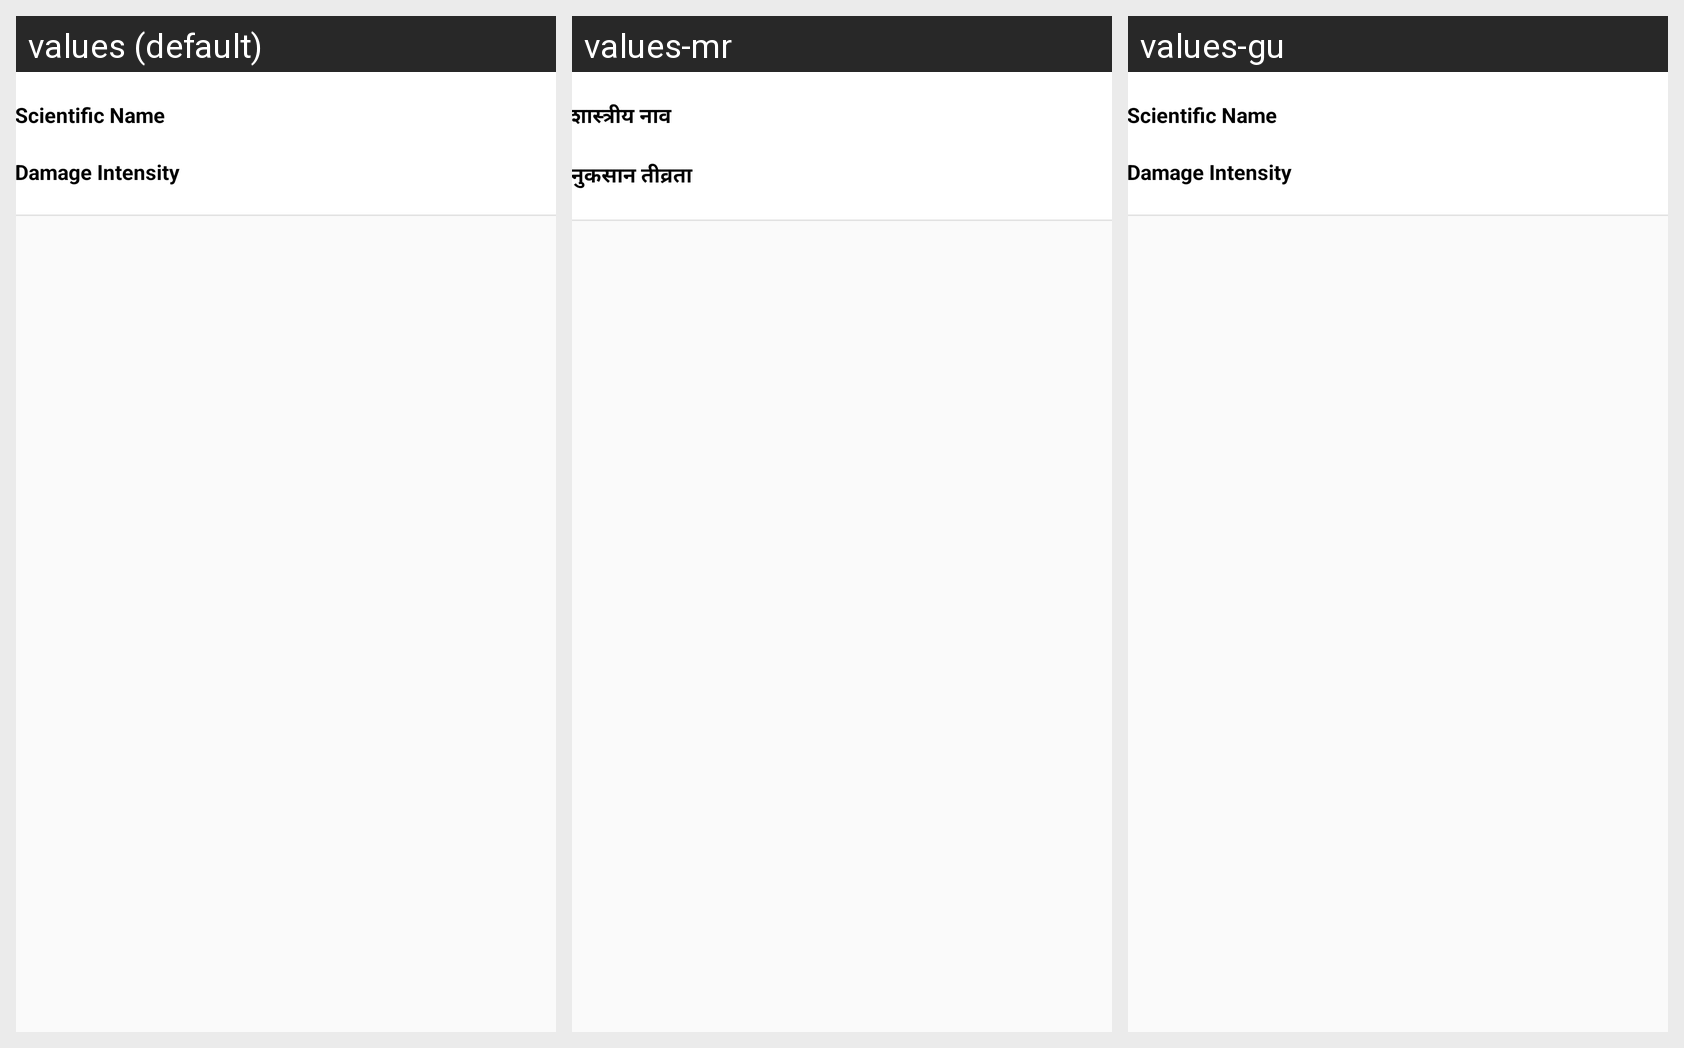

Strings drawn on this Android screen and how each of the app's shown locales translates them:
Android screen res/layout/weedmanagementadapter.xml rendered under 3 locales, left to right: values (default), values-mr, values-gu. Device: Nexus 5 (rendered at 1080×1920; each locale shown at half size, 540×960, under a caption strip naming it); theme AppTheme.
Other locales in the repository, not shown: values-bn, values-hi, values-te.
Strings drawn on this screen, with the default value and each locale's value (text and hints the layout hard-codes, and strings that could not be matched under every locale, appear in the picture but are not listed):

scientific_name
  values: Scientific Name
  values-mr: शास्त्रीय नाव
  values-gu: Scientific Name

DamageIntensity
  values: Damage Intensity
  values-mr: नुकसान तीव्रता
  values-gu: Damage Intensity
